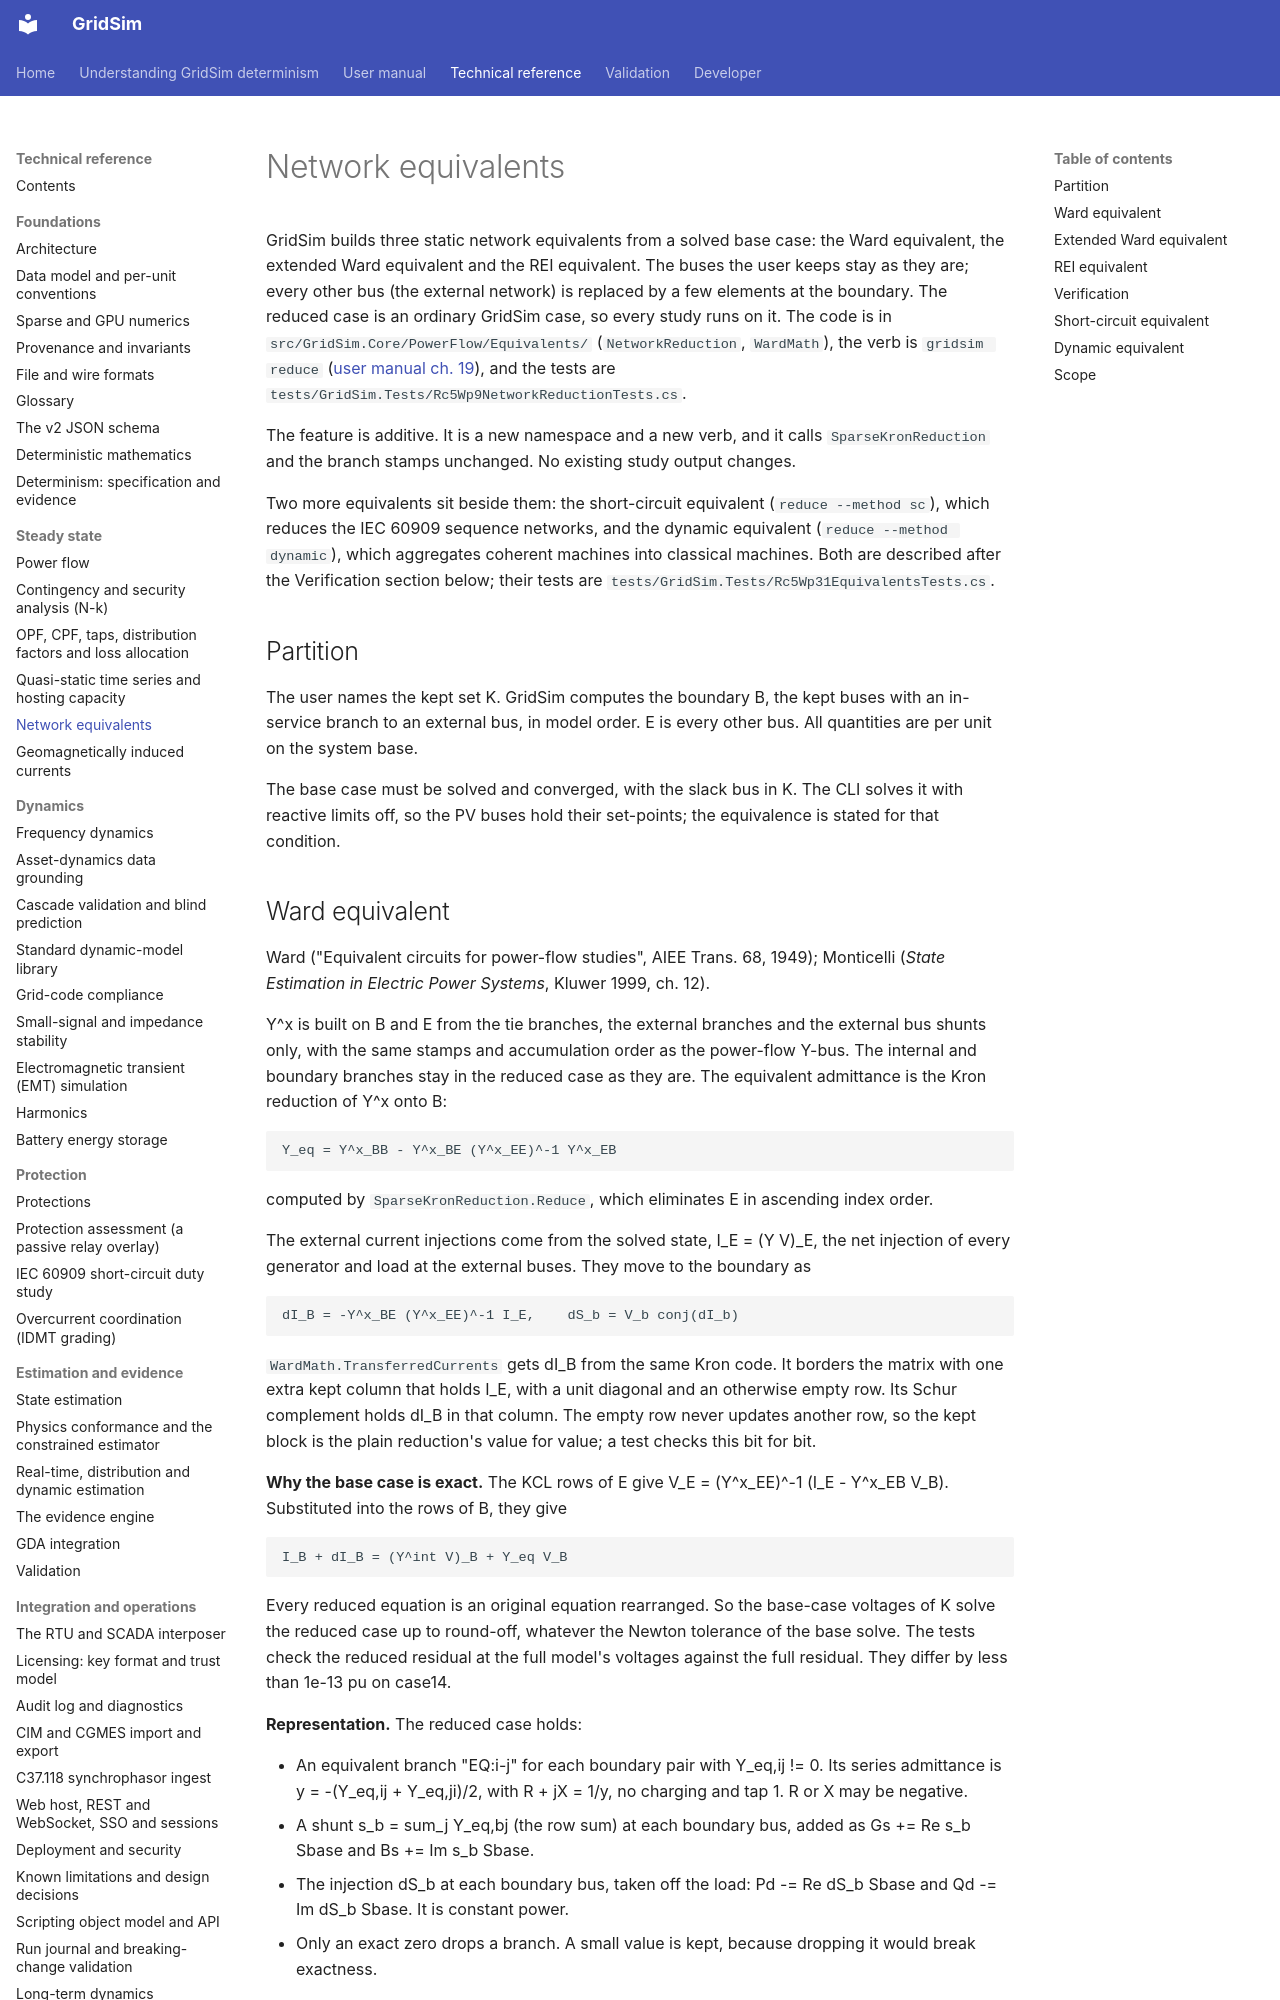

repository: MarkS0485/GridSim · page: technical/0040 Network equivalents/index.html · generator: mkdocs

# Network equivalents

GridSim builds three static network equivalents from a solved base case: the Ward equivalent, the extended Ward
equivalent and the REI equivalent. The buses the user keeps stay as they are; every other bus (the external network) is
replaced by a few elements at the boundary. The reduced case is an ordinary GridSim case, so every study runs on it. The
code is in `src/GridSim.Core/PowerFlow/Equivalents/` (`NetworkReduction`, `WardMath`), the verb is `gridsim reduce`
([user manual ch. 19](<../manual/0019 CLI reference.md#reduce>)), and the tests are
`tests/GridSim.Tests/Rc5Wp9NetworkReductionTests.cs`.

The feature is additive. It is a new namespace and a new verb, and it calls `SparseKronReduction` and the branch stamps
unchanged. No existing study output changes.

Two more equivalents sit beside them: the short-circuit equivalent (`reduce --method sc`), which reduces the IEC 60909
sequence networks, and the dynamic equivalent (`reduce --method dynamic`), which aggregates coherent machines into
classical machines. Both are described after the Verification section below; their tests are
`tests/GridSim.Tests/Rc5Wp31EquivalentsTests.cs`.

## Partition

The user names the kept set K. GridSim computes the boundary B, the kept buses with an in-service branch to an external
bus, in model order. E is every other bus. All quantities are per unit on the system base.

The base case must be solved and converged, with the slack bus in K. The CLI solves it with reactive limits off, so the
PV buses hold their set-points; the equivalence is stated for that condition.

## Ward equivalent

Ward ("Equivalent circuits for power-flow studies", AIEE Trans. 68, 1949); Monticelli (*State Estimation in Electric
Power Systems*, Kluwer 1999, ch. 12).

Y^x is built on B and E from the tie branches, the external branches and the external bus shunts only, with the same
stamps and accumulation order as the power-flow Y-bus. The internal and boundary branches stay in the reduced case as
they are. The equivalent admittance is the Kron reduction of Y^x onto B:

    Y_eq = Y^x_BB - Y^x_BE (Y^x_EE)^-1 Y^x_EB

computed by `SparseKronReduction.Reduce`, which eliminates E in ascending index order.

The external current injections come from the solved state, I_E = (Y V)_E, the net injection of every generator and load
at the external buses. They move to the boundary as

    dI_B = -Y^x_BE (Y^x_EE)^-1 I_E,    dS_b = V_b conj(dI_b)

`WardMath.TransferredCurrents` gets dI_B from the same Kron code. It borders the matrix with one extra kept column that
holds I_E, with a unit diagonal and an otherwise empty row. Its Schur complement holds dI_B in that column. The empty row
never updates another row, so the kept block is the plain reduction's value for value; a test checks this bit for bit.

**Why the base case is exact.** The KCL rows of E give V_E = (Y^x_EE)^-1 (I_E - Y^x_EB V_B). Substituted into the rows
of B, they give

    I_B + dI_B = (Y^int V)_B + Y_eq V_B

Every reduced equation is an original equation rearranged. So the base-case voltages of K solve the reduced case up to
round-off, whatever the Newton tolerance of the base solve. The tests check the reduced residual at the full model's
voltages against the full residual. They differ by less than 1e-13 pu on case14.

**Representation.** The reduced case holds:

- An equivalent branch "EQ:i-j" for each boundary pair with Y_eq,ij != 0. Its series admittance is
  y = -(Y_eq,ij + Y_eq,ji)/2, with R + jX = 1/y, no charging and tap 1. R or X may be negative.
- A shunt s_b = sum_j Y_eq,bj (the row sum) at each boundary bus, added as Gs += Re s_b Sbase and Bs += Im s_b Sbase.
- The injection dS_b at each boundary bus, taken off the load: Pd -= Re dS_b Sbase and Qd -= Im dS_b Sbase. It is
  constant power.
- Only an exact zero drops a branch. A small value is kept, because dropping it would break exactness.

The equivalent is refused when |Y_eq,ij - Y_eq,ji| > 1e-9 |Y_eq,ij|. A phase shifter in E makes Y_eq non-reciprocal, and
that is out of scope. The external generators, loads and branches are removed, and the notes give their counts. The kept
buses carry the base-case voltages as their start values.
